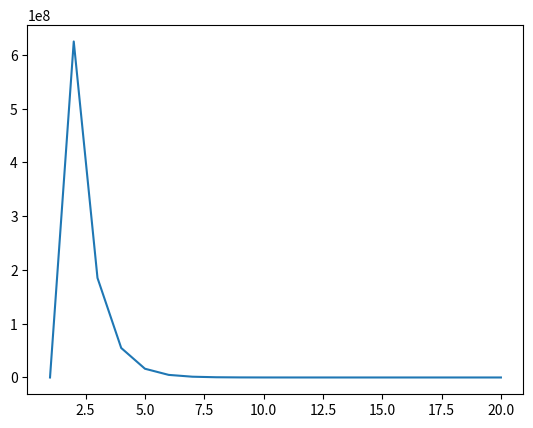

Reproduce this figure in Python.
import numpy as np
import matplotlib.pyplot as plt
def f1(x1, x2, x3):
    return x1 + x2 + x3

def f2(x1, x2, x3):
    return 5.0 * x3 * x3 * x3

def f3(x1, x2, x3):
    return 4.0 * x2 * x2 - 2.0 * x3

def f4(x1, x2, x3):
    return 5.0 * x1 * x1 + 3.0 * x2

def costFunc(x1, x2, x3, v1, v2, v3, v4):
    error = np.array([f1(x1, x2, x3), f2(x1, x2, x3), f3(x1, x2, x3), f4(x1, x2, x3)]) - \
            np.array([v1, v2, v3, v4])
    return error.reshape(-1, 1)

def JfMatrix(x1, x2, x3):
    #        dx1     dx2     dx3
    # df1    1.0     0.0     0.0 
    # df2    0.0     0.0     5.0
    # df3    0.0     8.0*x2  2.0
    # df4    10.0*x1 3.0     0.0
    return np.array([
                    [1.0, 1.0, 1.0], \
                    [0.0, 0.0, 15.0*x3*x3], \
                    [0.0, 8.0*x2, 2.0], \
                    [10.0*x1, 3.0, 0.0]
                    ])

def testGlGradient():
    x1 = 0.0
    x2 = 0.0 
    x3 = 0.0
    v1 = 20.0
    v2 = 50.0
    v3 = 1000.0 
    v4 = 100.0
    count = 1
    x_vec_opted = np.array([x1, x2, x3])
    x_vec_opted = x_vec_opted.reshape(-1,1)
    print('count = ', count, ' , x_vec_init = ', x_vec_opted)
    init_error = costFunc(x_vec_opted[0,0], x_vec_opted[1,0], x_vec_opted[2,0], v1, v2, v3, v4)
    count_list = list()
    error_list = list()
    while True:
        cur_error = costFunc(x_vec_opted[0,0], x_vec_opted[1,0], x_vec_opted[2,0], v1, v2, v3, v4)
        cur_error_norm = np.linalg.norm(cur_error)
        error_list.append(cur_error_norm)
        count_list.append(count)
        if cur_error_norm < 1e-8:
            print('cur_error is too small, break ...')
            break
        
        J0 = JfMatrix(x_vec_opted[0,0], x_vec_opted[1,0], x_vec_opted[2,0])
        # ratio = 1000.0
        # H0 = (J0.transpose() @ J0 + ratio * np.identity(3))
        H0 = J0.transpose() @ J0
        
        dx = -np.linalg.pinv(H0) @ J0.transpose() @ cur_error
        dx_norm = np.linalg.norm(dx)
        x_vec_opted = x_vec_opted + dx
        print('dx_norm = ', dx_norm)
        print('H0 = ', H0)
        print('dx = ', dx)
        if dx_norm < 1e-6:
            print('dx did not update, break ...')
            break
        
        if count % 1 == 0:
            print('count = ', count, ' , cur_error_norm = ', cur_error_norm)
            print('count = ', count, ' , x_vec_opted = ', x_vec_opted[0,0], x_vec_opted[1,0], x_vec_opted[2,0])

        count = count + 1
        if count > 10000:
            print('count reaches max, break ...')
            break
    
    final_error = costFunc(x_vec_opted[0,0], x_vec_opted[1,0], x_vec_opted[2,0], v1, v2, v3, v4)
    print('init_error = ', np.linalg.norm(init_error), ' , final_error = ', np.linalg.norm(final_error))
    plt.plot(count_list, error_list)
    plt.show()

if __name__ == '__main__':
    testGlGradient()